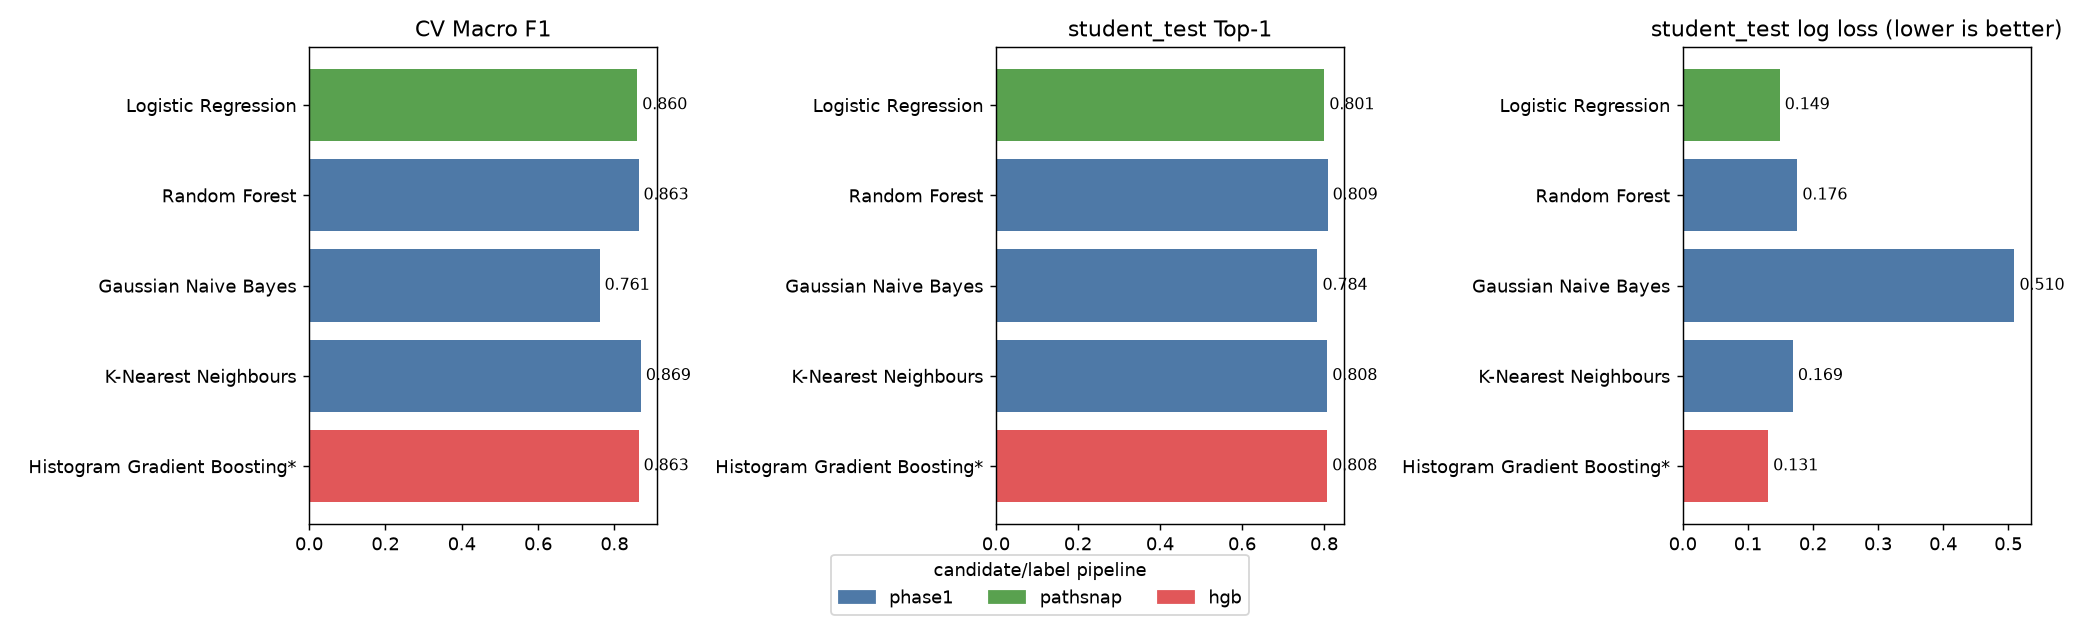

Values plotted in this chart, from the file beside it:
model, owner, pipeline, top1_denominator, cv_macro_f1, student_test_macro_f1, student_test_top1_accuracy, precision, recall, candidate_miss_rate, log_loss, training_time_s, inference_time_s
Logistic Regression, Akshansh, pathsnap, 19,133 observations with valid labels, 0.8595, 0.8749, 0.8006, 0.8035, 0.7608, 0.000784, 0.149, 4.387, 0.05912
Random Forest, Akshat, phase1, all 19,160 observations, 0.863, 0.8664, 0.8087, 0.6728, 0.9178, 0.001409, 0.1761, 61.82, 0.7052
Gaussian Naive Bayes, Aditya, phase1, all 19,160 observations, 0.761, 0.7851, 0.7839, 0.5215, 0.8903, 0.00381, 0.5096, 0.871, 0.06627
K-Nearest Neighbours, -, phase1, all 19,160 observations, 0.8691, 0.882, 0.8078, 0.8148, 0.7835, 0.00381, 0.1692, 0.4708, 83.41
Histogram Gradient Boosting (selected), Aayaan, hgb, 19,018 eligible observations, 0.8633, 0.8798, 0.8076, 0.7976, 0.7884, 0.002208, 0.1312, 10.81, 0.2586
